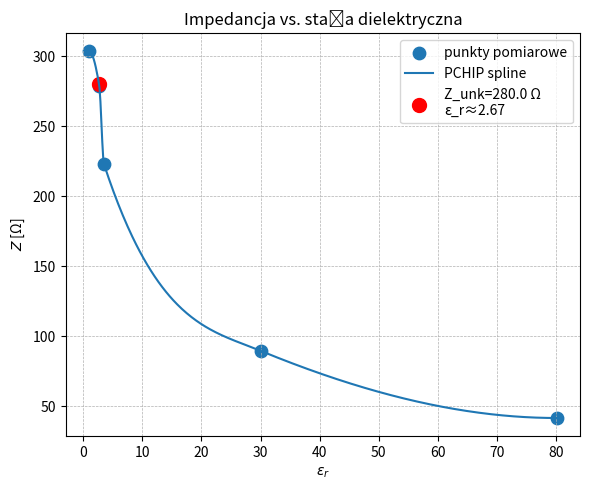

Write Python code to recreate this figure.
# -*- coding: utf-8 -*-

import numpy as np
import matplotlib.pyplot as plt
from scipy.interpolate import PchipInterpolator
from scipy.optimize import root_scalar

# 1) Dane kalibracyjne: {nazwa: (Z_meas [Ω], ε_r_tab)}
data = {
    'air':        (303.50,   1.00),
    'pla':        (279.17,   2.70),
    'cooper-pla': (223.07,   3.50),
    'alko':       ( 89.73,  30.00),
    'woda':       ( 41.75,  80.10),
}

materials = list(data.keys())
Z_meas  = np.array([data[m][0] for m in materials])
eps_tab = np.array([data[m][1] for m in materials])

# 2) Budujemy interpolator PCHIP
f_interp = PchipInterpolator(eps_tab, Z_meas, extrapolate=True)

# 3) Gęsta siatka do wykresu
eps_lin = np.linspace(eps_tab.min(), eps_tab.max(), 500)
Z_lin   = f_interp(eps_lin)

# 4) Wartość nieznana
Z_unk = 280.0
diff = Z_lin - Z_unk
idxs = np.where(diff[:-1] * diff[1:] < 0)[0]
if len(idxs) > 0:
    i = idxs[0]
    a, b = eps_lin[i], eps_lin[i+1]
    sol = root_scalar(lambda e: f_interp(e) - Z_unk,
                      bracket=[a, b], method='brentq')
    eps_est = sol.root if sol.converged else np.nan
else:
    i_min = np.argmin(np.abs(diff))
    eps_est = eps_lin[i_min]

print(f"Oszacowane ε_r dla Z_unk={Z_unk} Ω: {eps_est:.3f}")

# 5) Rysowanie
plt.figure(figsize=(6,5))
# punkty pomiarowe
plt.scatter(eps_tab, Z_meas, s=80, label='punkty pomiarowe')
# krzywa interp.
plt.plot(eps_lin, Z_lin, '-', label='PCHIP spline')
# punkt nieznany
plt.scatter(eps_est, Z_unk, color='red', s=100, marker='o', label=f'Z_unk={Z_unk} Ω\nε_r≈{eps_est:.2f}')
plt.xlabel(r'$\varepsilon_r$')
plt.ylabel(r'$Z$ [Ω]')
plt.title('Impedancja vs. stała dielektryczna')
plt.legend()
plt.grid(True, ls='--', lw=0.5)
plt.tight_layout()
plt.show()
